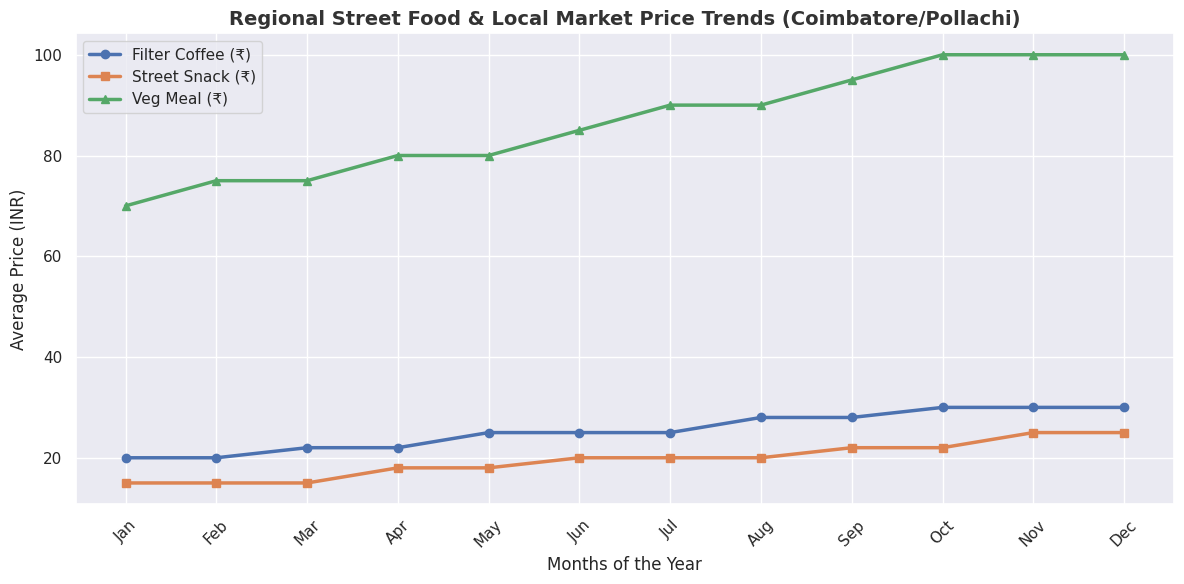

The script that saved this image:
import pandas as pd
import matplotlib.pyplot as plt
import seaborn as sns

# 1. Creating a Sample Dataset for Regional Street Food & Market Prices (Coimbatore/Pollachi region)
data = {
    'Month': ['Jan', 'Feb', 'Mar', 'Apr', 'May', 'Jun', 'Jul', 'Aug', 'Sep', 'Oct', 'Nov', 'Dec'],
    'Filtered_Coffee_Price': [20, 20, 22, 22, 25, 25, 25, 28, 28, 30, 30, 30],
    'Street_Snack_Price': [15, 15, 15, 18, 18, 20, 20, 20, 22, 22, 25, 25],
    'Veg_Meal_Price': [70, 75, 75, 80, 80, 85, 90, 90, 95, 100, 100, 100],
    'Fuel_Logistics_Cost': [100, 102, 105, 103, 108, 110, 112, 110, 115, 118, 120, 122]
}

# Converting into a Pandas DataFrame
df = pd.DataFrame(data)

print("--- RAW DATA PREVIEW ---")
print(df.head())

print("\n--- STATISTICAL SUMMARY (INFLATION INSIGHTS) ---")
print(df.describe())

# 2. Data Visualization using Seaborn & Matplotlib
sns.set_theme(style="darkgrid")
plt.figure(figsize=(12, 6))

# Plotting price trends over the months
plt.plot(df['Month'], df['Filtered_Coffee_Price'], marker='o', label='Filter Coffee (₹)', linewidth=2.5)
plt.plot(df['Month'], df['Street_Snack_Price'], marker='s', label='Street Snack (₹)', linewidth=2.5)
plt.plot(df['Month'], df['Veg_Meal_Price'], marker='^', label='Veg Meal (₹)', linewidth=2.5)

plt.title('Regional Street Food & Local Market Price Trends (Coimbatore/Pollachi)', fontsize=14, fontweight='bold', color='#333333')
plt.xlabel('Months of the Year', fontsize=12)
plt.ylabel('Average Price (INR)', fontsize=12)
plt.legend(fontsize=11)
plt.xticks(rotation=45)
plt.tight_layout()

# Save the generated chart as an image for portfolio use
plt.savefig('food_price_trends.png', dpi=300)
print("\n[SUCCESS] Analysis complete! Visualization chart saved as 'food_price_trends.png'.")

# Show the chart window
plt.show()
